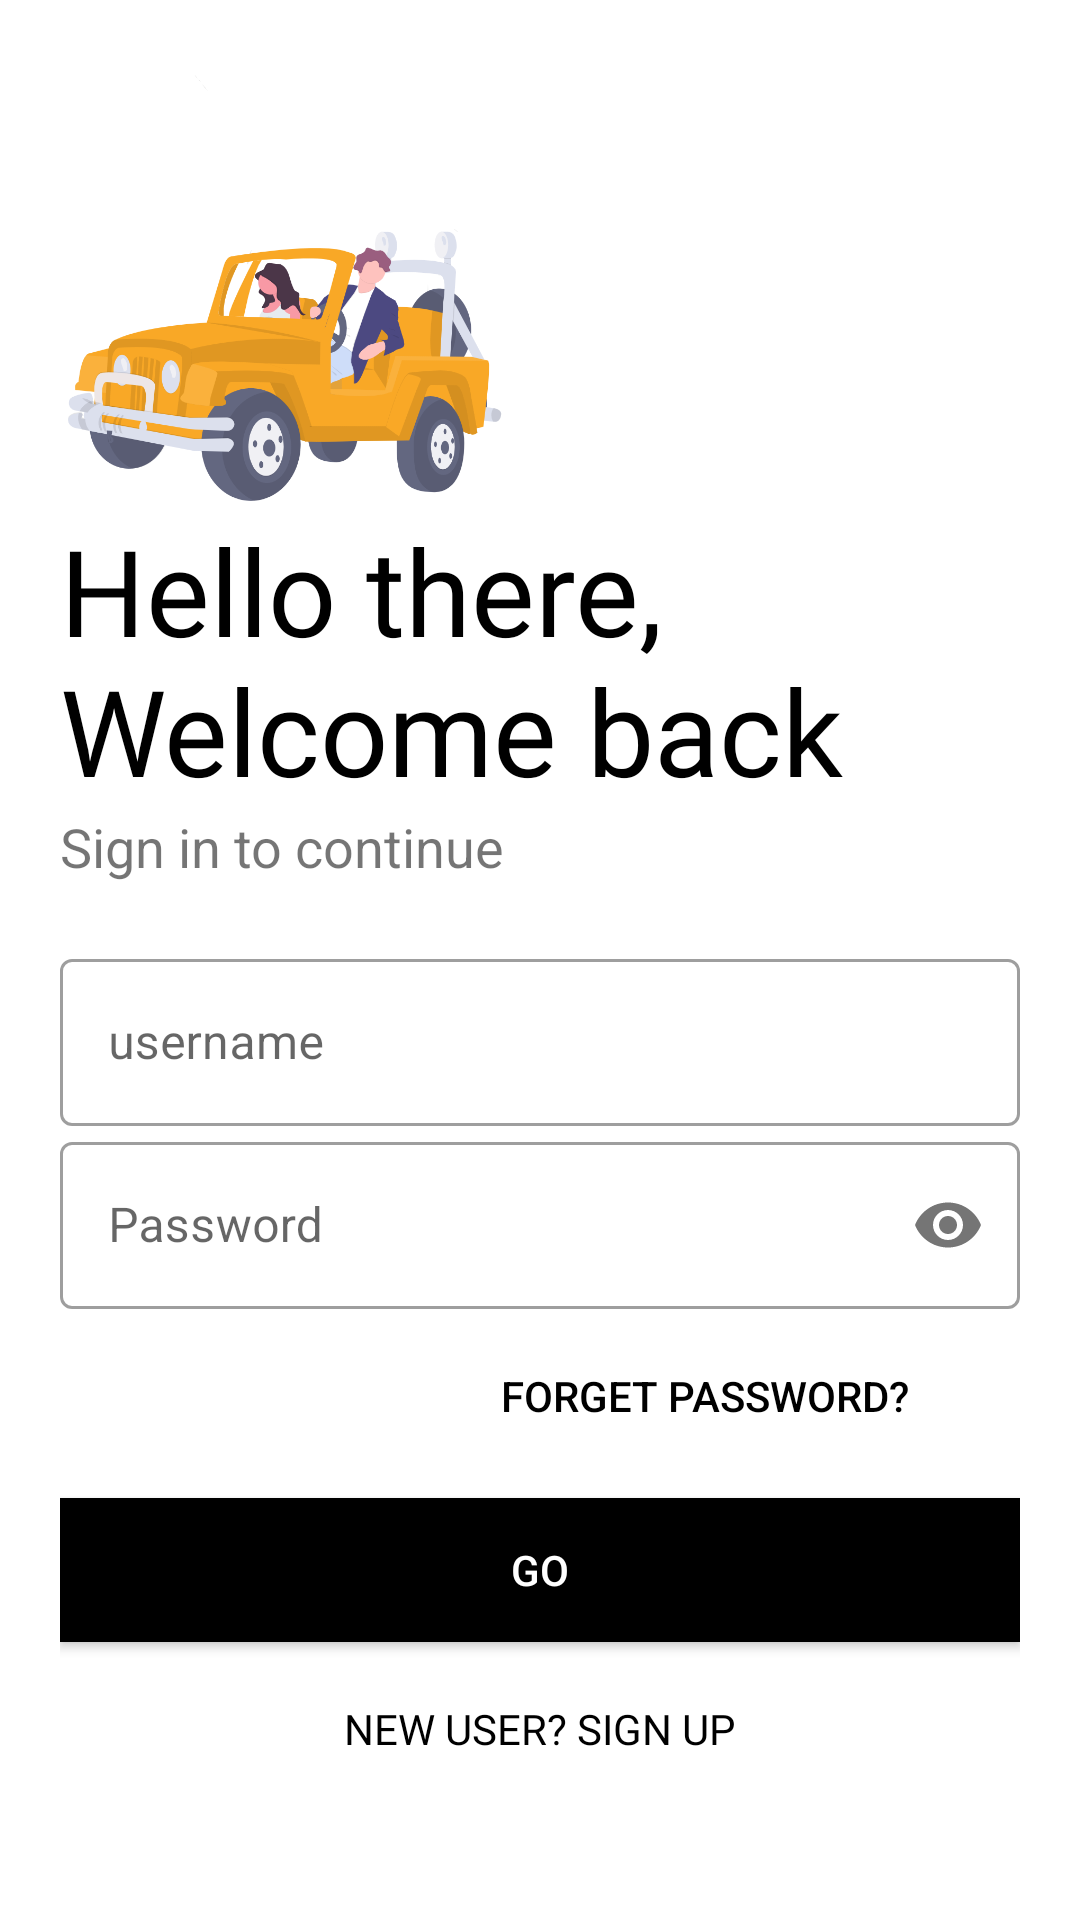

Write the Android layout XML for this screen, with the resource values it uses.
<!-- AndroidManifest.xml: application theme Theme.FirstApp -->
<!-- res/layout/activity_login.xml -->
<?xml version="1.0" encoding="utf-8"?>
<LinearLayout xmlns:android="http://schemas.android.com/apk/res/android"
    xmlns:app="http://schemas.android.com/apk/res-auto"
    xmlns:tools="http://schemas.android.com/tools"
    android:layout_width="match_parent"
    android:layout_height="match_parent"
    tools:context=".Login"
    android:orientation="vertical"
    android:background="#fff"
    android:padding="20dp">

    <ImageView
        android:id="@+id/logo_image"
        android:layout_width="150dp"
        android:layout_height="150dp"
        android:transitionName="logo_image"
        android:src="@drawable/t_car"
        android:contentDescription="logo image"
        tools:ignore="HardcodedText" />

    <TextView
        android:id="@+id/logo_name"
        android:layout_width="wrap_content"
        android:layout_height="wrap_content"
        android:fontFamily="@font/bungee"
        android:text="Hello there, Welcome back"
        android:transitionName="logo_text"
        android:textColor="@color/black"
        android:textSize="40sp"
        tools:ignore="HardcodedText" />
    <TextView
        android:id="@+id/slogon_name"
        android:layout_width="wrap_content"
        android:layout_height="wrap_content"
        android:text="Sign in to continue"
        android:textSize="18sp"
        tools:ignore="HardcodedText" />

    <LinearLayout
        android:layout_width="match_parent"
        android:layout_height="wrap_content"
        android:layout_marginTop="20dp"
        android:layout_marginBottom="20dp"
        android:orientation="vertical">

        <com.google.android.material.textfield.TextInputLayout
            android:layout_width="match_parent"
            android:layout_height="wrap_content"
            android:id="@+id/username"
            android:hint="username"
            style="@style/Widget.MaterialComponents.TextInputLayout.OutlinedBox"
            tools:ignore="HardcodedText">

            <com.google.android.material.textfield.TextInputEditText
                android:layout_width="match_parent"
                android:layout_height="wrap_content">
            </com.google.android.material.textfield.TextInputEditText>

        </com.google.android.material.textfield.TextInputLayout>
        <com.google.android.material.textfield.TextInputLayout
            android:layout_width="match_parent"
            android:layout_height="wrap_content"
            android:id="@+id/password"
            android:hint="Password"
            app:passwordToggleEnabled="true"
            style="@style/Widget.MaterialComponents.TextInputLayout.OutlinedBox"
            tools:ignore="HardcodedText">

            <com.google.android.material.textfield.TextInputEditText
                android:layout_width="match_parent"
                android:layout_height="wrap_content"
                android:inputType="textPassword">
            </com.google.android.material.textfield.TextInputEditText>

        </com.google.android.material.textfield.TextInputLayout>
        
        <Button
            android:layout_width="200dp"
            android:layout_height="wrap_content"
            android:background="#0000"
            android:text="@string/forget_password"
            android:textColor="@color/black"
            android:layout_gravity="right"
            android:elevation="0dp"
            android:layout_margin="5dp"
            tools:ignore="RtlHardcoded"
            tools:targetApi="lollipop" />

        <Button
            android:layout_width="match_parent"
            android:layout_height="wrap_content"
            android:text="GO"
            android:background="#000"
            android:textColor="#fff"
            android:layout_marginTop="5dp"
            android:layout_marginBottom="5dp"
            tools:ignore="HardcodedText" />

        <Button
            android:layout_width="match_parent"
            android:layout_height="wrap_content"
            android:layout_margin="5dp"
            android:background="#0000"
            android:text="New User? Sign Up"
            android:fontFamily="@font/antic"
            android:textColor="#000"
            android:layout_gravity="right"
            android:elevation="0dp"
            tools:ignore="RtlHardcoded,UnusedAttribute" />

    </LinearLayout>

</LinearLayout>
<!-- resources referenced by this layout -->
<resources>
  <!-- drawable t_car: png bitmap (drawable, 120974 bytes) -->
  <string name="forget_password">Forget Password?</string>
  <style name="Theme.FirstApp" parent="Theme.MaterialComponents.DayNight.NoActionBar">
          
          <item name="colorPrimary">@color/black</item>
          <item name="colorPrimaryVariant">@android:color/holo_orange_light</item>
          <item name="colorOnPrimary">@color/white</item>
          
          <item name="colorSecondary">@color/teal_200</item>
          <item name="colorSecondaryVariant">@color/teal_700</item>
          <item name="colorOnSecondary">@color/black</item>
          
          <item name="android:statusBarColor" tools:targetApi="l">?attr/colorPrimaryVariant</item>
          
      </style>
  <!-- not gathered from this repository: default colours our renderer supplied (Android Studio template values) -->
  <color name="teal_200">#FF03DAC5</color>
  <color name="teal_700">#FF018786</color>
  <color name="black">#FF000000</color>
  <color name="white">#FFFFFFFF</color>
</resources>
